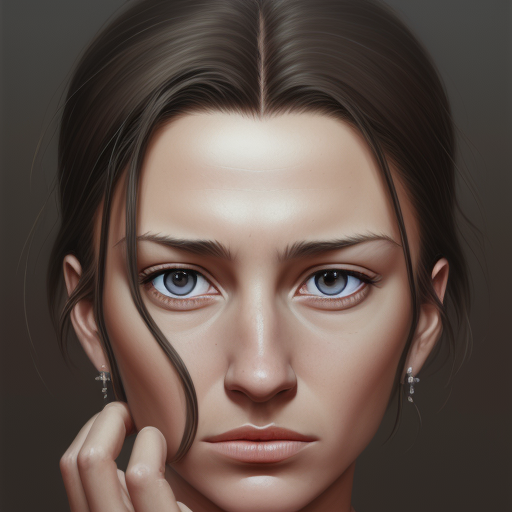
Generation parameters embedded in this image by AUTOMATIC1111 Stable Diffusion web UI or a fork of it (Forge, ...) (PNG 'parameters' text chunk):
abazin, hyper-realism
Steps: 20, Sampler: Euler a, CFG scale: 7, Seed: 3007093593, Size: 512x512, Model hash: 9aba26abdf, Model: deliberate_v2